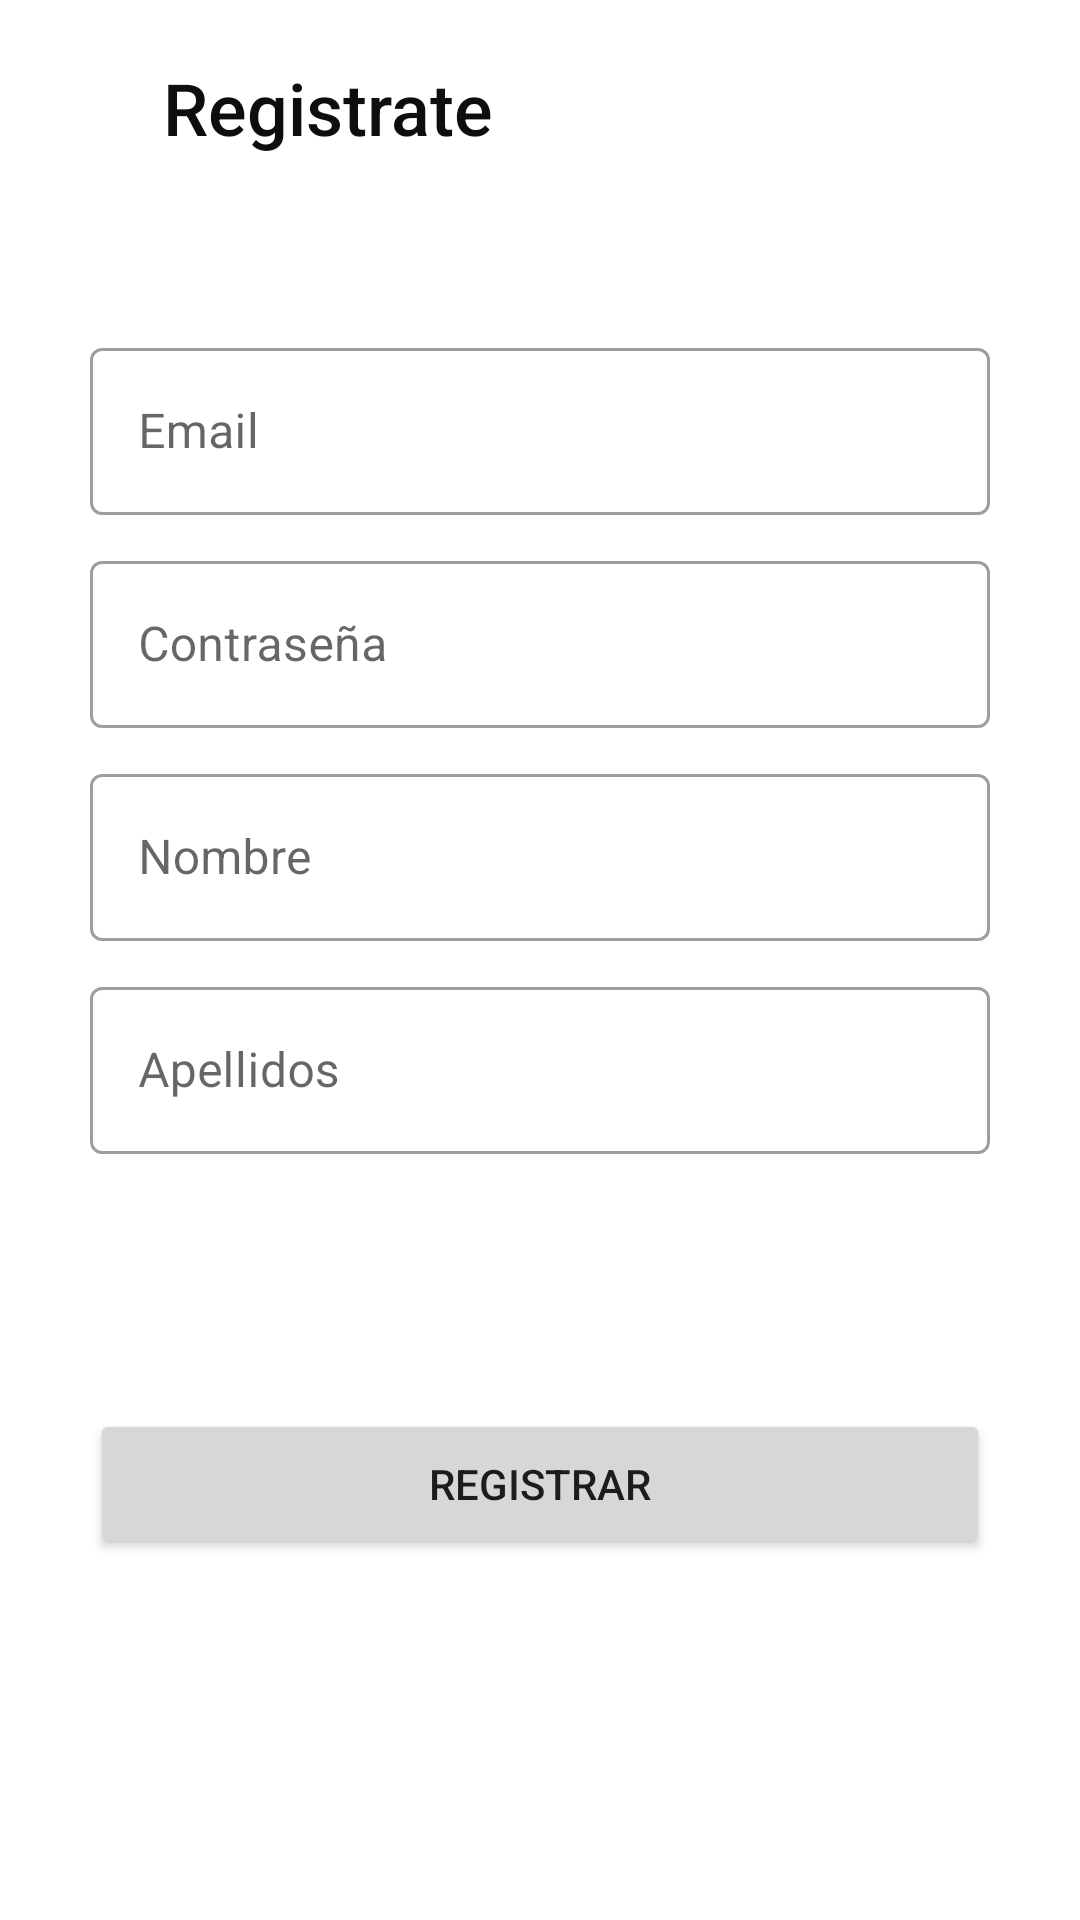

Reconstruct the res/layout file that produces this screen, plus the resources it refers to.
<!-- AndroidManifest.xml: application theme AppTheme -->
<!-- res/layout/activity_register.xml -->
<?xml version="1.0" encoding="utf-8"?>
<androidx.constraintlayout.widget.ConstraintLayout xmlns:android="http://schemas.android.com/apk/res/android"
    xmlns:app="http://schemas.android.com/apk/res-auto"
    xmlns:tools="http://schemas.android.com/tools"
    android:layout_width="match_parent"
    android:layout_height="match_parent"
    tools:context=".RegisterActivity">

    <ImageButton
        android:id="@+id/btnR"
        android:layout_width="38dp"
        android:layout_height="38dp"
        android:layout_marginStart="8dp"
        android:layout_marginTop="16dp"
        android:background="@drawable/ripple_back"
        android:src="@drawable/ic_arrow_left"
        android:tint="@color/colorAccent"
        app:layout_constraintStart_toStartOf="parent"
        app:layout_constraintTop_toTopOf="parent" />

    <TextView
        android:id="@+id/textView2"
        android:layout_width="wrap_content"
        android:layout_height="40dp"
        android:layout_marginStart="8dp"
        android:layout_marginTop="16dp"
        android:fontFamily="sans-serif-medium"
        android:gravity="center"
        android:text="Registrate"
        android:textColor="#0E0E0E"
        android:textSize="24sp"
        app:layout_constraintStart_toEndOf="@+id/btnR"
        app:layout_constraintTop_toTopOf="parent" />

    <LinearLayout
        android:layout_width="match_parent"
        android:layout_height="wrap_content"
        android:gravity="center"
        android:orientation="vertical"
        app:layout_constraintBottom_toBottomOf="parent"
        app:layout_constraintEnd_toEndOf="parent"
        app:layout_constraintStart_toStartOf="parent"
        app:layout_constraintTop_toBottomOf="@+id/textView2"
        app:layout_constraintVertical_bias="0.32999998">

        <com.google.android.material.textfield.TextInputLayout
            style="@style/Widget.MaterialComponents.TextInputLayout.OutlinedBox"
            android:layout_width="300dp"
            android:layout_height="wrap_content"
            android:layout_margin="5dp"
            android:hint="Email">

            <com.google.android.material.textfield.TextInputEditText
                android:id="@+id/etEmail"
                android:layout_width="match_parent"
                android:layout_height="wrap_content"
                android:inputType="textEmailAddress" />

        </com.google.android.material.textfield.TextInputLayout>

        <com.google.android.material.textfield.TextInputLayout
            style="@style/Widget.MaterialComponents.TextInputLayout.OutlinedBox"
            android:layout_width="300dp"
            android:layout_height="wrap_content"

            android:layout_margin="5dp"
            android:hint="Contraseña">

            <com.google.android.material.textfield.TextInputEditText
                android:id="@+id/etPass"
                android:layout_width="match_parent"
                android:layout_height="wrap_content"
                android:inputType="textPassword" />

        </com.google.android.material.textfield.TextInputLayout>


        <com.google.android.material.textfield.TextInputLayout
            style="@style/Widget.MaterialComponents.TextInputLayout.OutlinedBox"
            android:layout_width="300dp"
            android:layout_height="wrap_content"
            android:layout_margin="5dp"
            android:hint="Nombre">

            <com.google.android.material.textfield.TextInputEditText
                android:id="@+id/etName"
                android:layout_width="match_parent"
                android:layout_height="wrap_content"
                android:inputType="textPersonName" />

        </com.google.android.material.textfield.TextInputLayout>

        <com.google.android.material.textfield.TextInputLayout
            style="@style/Widget.MaterialComponents.TextInputLayout.OutlinedBox"
            android:layout_width="300dp"
            android:layout_height="wrap_content"
            android:layout_margin="5dp"
            android:hint="Apellidos"
            android:inputType="textPersonName">

            <com.google.android.material.textfield.TextInputEditText
                android:id="@+id/etSurame"
                android:layout_width="match_parent"
                android:layout_height="wrap_content"
                android:inputType="textPersonName" />

        </com.google.android.material.textfield.TextInputLayout>

        <Button
            android:id="@+id/btnBirth"
            style="@style/Widget.MaterialComponents.Button.OutlinedButton.Icon"
            android:layout_width="300dp"
            android:layout_height="50dp"
            android:layout_margin="5dp"
            android:ems="10"
            android:text="Fecha de nacimiento"
            app:icon="@drawable/ic_baseline_calendar_today_24" />

        <Button
            android:id="@+id/btnReg"
            android:layout_width="300dp"
            android:layout_height="50dp"
            android:layout_margin="20dp"
            android:text="REGISTRAR" />

    </LinearLayout>

</androidx.constraintlayout.widget.ConstraintLayout>
<!-- resources referenced by this layout -->
<resources>
  <color name="colorAccent">#8F158C</color>
  <!-- drawable ic_baseline_calendar_today_24 (drawable) -->
  <vector android:height="20dp" android:tint="#B612FF"
      android:viewportHeight="24" android:viewportWidth="24"
      android:width="20dp" xmlns:android="http://schemas.android.com/apk/res/android">
      <path android:fillColor="@android:color/white" android:pathData="M20,3h-1L19,1h-2v2L7,3L7,1L5,1v2L4,3c-1.1,0 -2,0.9 -2,2v16c0,1.1 0.9,2 2,2h16c1.1,0 2,-0.9 2,-2L22,5c0,-1.1 -0.9,-2 -2,-2zM20,21L4,21L4,8h16v13z"/>
  </vector>
  <!-- drawable ripple_back (drawable) -->
  <?xml version="1.0" encoding="utf-8"?>
  <ripple
      xmlns:android="http://schemas.android.com/apk/res/android"
      android:color="@color/colorAccent">
  
      <item android:drawable="@drawable/bg_back_ripple" >
      </item>
  
  
  </ripple>
  <style name="AppTheme" parent="Theme.MaterialComponents.Light.NoActionBar">
          
          <item name="colorPrimary">@color/colorPrimary</item>
          <item name="colorPrimaryDark">@color/colorPrimaryDark</item>
          <item name="colorAccent">@color/colorAccent</item>
  
          <item name="android:windowActivityTransitions">true</item>
  
      </style>
  <color name="colorPrimary">#FFFFFF</color>
  <color name="colorPrimaryDark">#EBEBEB</color>
</resources>
